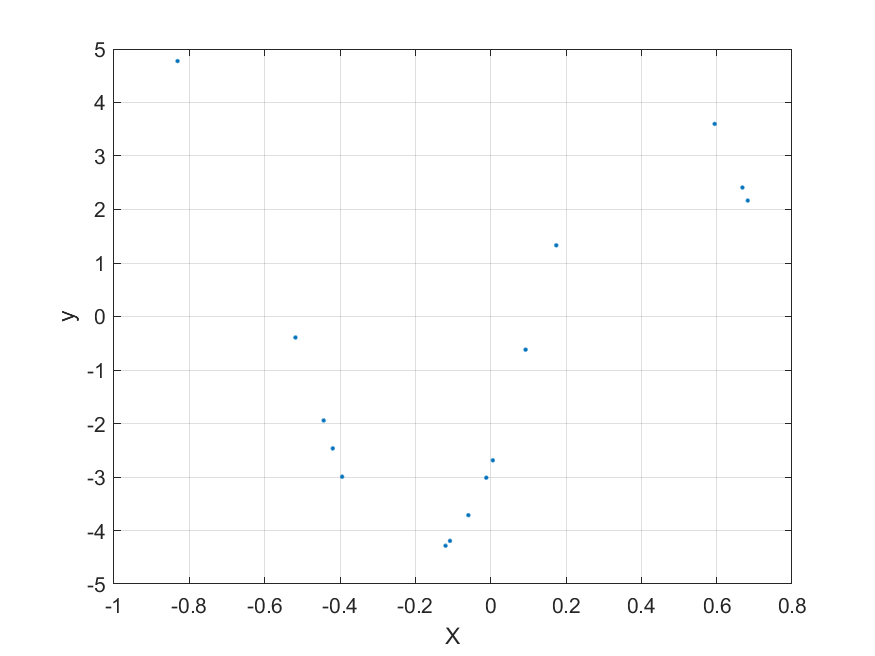

The data file committed next to this chart (first rows):
0.66835, 2.4103
-0.3943, -2.994
-0.05913, -3.714
-0.1197, -4.285
0.1741, 1.33
-0.5184, -0.3929
-0.4433, -1.944
0.09271, -0.6209
0.5947, 3.6
-0.4191, -2.466
0.005738, -2.688
-0.108, -4.194
0.6826, 2.167
-0.01159, -3.014
-0.8312, 4.774
